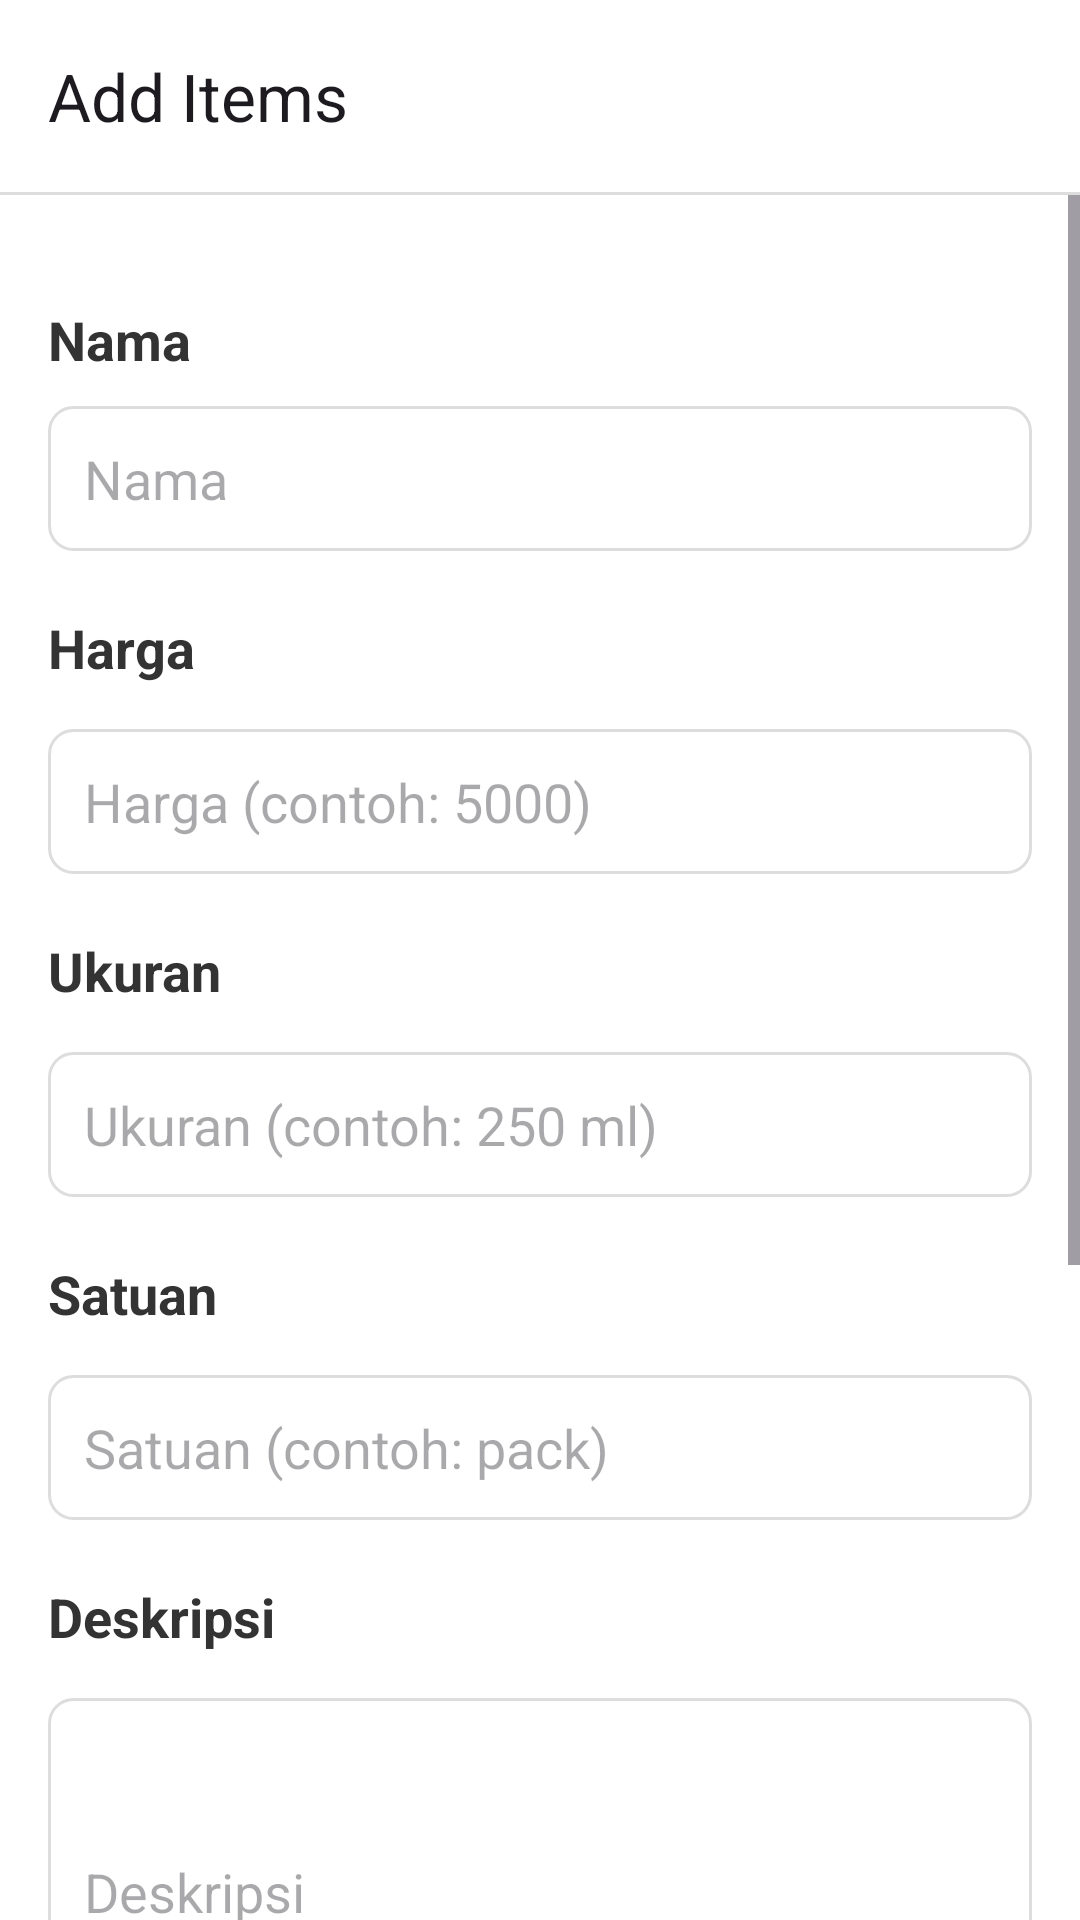

This screen was rendered from an Android layout file. Write that file and the resources it references.
<!-- AndroidManifest.xml: application theme Theme.FeastHub -->
<!-- res/layout/activity_add_items.xml -->
<?xml version="1.0" encoding="utf-8"?>
<androidx.constraintlayout.widget.ConstraintLayout xmlns:android="http://schemas.android.com/apk/res/android"
    xmlns:app="http://schemas.android.com/apk/res-auto"
    xmlns:tools="http://schemas.android.com/tools"
    android:layout_width="match_parent"
    android:layout_height="match_parent"
    tools:context=".AddItemsActivity">

    <androidx.appcompat.widget.Toolbar
        android:id="@+id/toolbar"
        android:layout_width="0dp"
        android:layout_height="wrap_content"
        android:background="@color/white"
        android:elevation="4dp"
        android:minHeight="?attr/actionBarSize"
        android:theme="?attr/actionBarTheme"
        app:layout_constraintEnd_toEndOf="parent"
        app:layout_constraintStart_toStartOf="parent"
        app:layout_constraintTop_toTopOf="parent"
        app:title="Add Items" />

    <View
        android:id="@+id/view16"
        android:layout_width="wrap_content"
        android:layout_height="1dp"
        android:background="#ddd"
        app:layout_constraintEnd_toEndOf="parent"
        app:layout_constraintStart_toStartOf="parent"
        app:layout_constraintTop_toBottomOf="@+id/toolbar" />

    <ScrollView
        android:layout_width="0dp"
        android:layout_height="0dp"
        app:layout_constraintBottom_toBottomOf="parent"
        app:layout_constraintEnd_toEndOf="parent"
        app:layout_constraintHorizontal_bias="0.0"
        app:layout_constraintStart_toStartOf="parent"
        app:layout_constraintTop_toBottomOf="@+id/view16">

        <LinearLayout
            android:layout_width="match_parent"
            android:layout_height="wrap_content"
            android:orientation="vertical"
            android:padding="16dp">

            <TextView
                android:id="@+id/textView"
                android:layout_width="match_parent"
                android:layout_height="wrap_content"
                android:layout_marginTop="20dp"
                android:text="Nama"
                android:textSize="18sp"
                android:textStyle="bold" />

            <EditText
                android:id="@+id/inputName"
                android:layout_width="match_parent"
                android:layout_height="wrap_content"
                android:layout_marginTop="10dp"
                android:background="@drawable/input_border_radius"
                android:hint="Nama"
                android:inputType="text"
                android:padding="12dp" />

            <TextView
                android:id="@+id/textView2"
                android:layout_width="match_parent"
                android:layout_height="wrap_content"
                android:layout_marginTop="20dp"
                android:text="Harga"
                android:textSize="18sp"
                android:textStyle="bold" />

            <EditText
                android:id="@+id/inputHarga"
                android:layout_width="match_parent"
                android:layout_height="wrap_content"
                android:layout_marginTop="15dp"
                android:background="@drawable/input_border_radius"
                android:ems="10"
                android:hint="Harga (contoh: 5000)"
                android:inputType="text"
                android:padding="12dp" />

            <TextView
                android:id="@+id/textView3"
                android:layout_width="match_parent"
                android:layout_height="wrap_content"
                android:layout_marginTop="20dp"
                android:text="Ukuran"
                android:textSize="18sp"
                android:textStyle="bold" />

            <EditText
                android:id="@+id/inputUkuran"
                android:layout_width="match_parent"
                android:layout_height="wrap_content"
                android:layout_marginTop="15dp"
                android:background="@drawable/input_border_radius"
                android:ems="10"
                android:hint="Ukuran (contoh: 250 ml)"
                android:inputType="text"
                android:padding="12dp" />

            <TextView
                android:id="@+id/textView40"
                android:layout_width="match_parent"
                android:layout_height="wrap_content"
                android:layout_marginTop="20dp"
                android:text="Satuan"
                android:textSize="18sp"
                android:textStyle="bold" />

            <EditText
                android:id="@+id/inputSatuan"
                android:layout_width="match_parent"
                android:layout_height="wrap_content"
                android:layout_marginTop="15dp"
                android:background="@drawable/input_border_radius"
                android:ems="10"
                android:hint="Satuan (contoh: pack)"
                android:inputType="text"
                android:padding="12dp" />

            <TextView
                android:id="@+id/textView4"
                android:layout_width="match_parent"
                android:layout_height="wrap_content"
                android:layout_marginTop="20dp"
                android:text="Deskripsi"
                android:textSize="18sp"
                android:textStyle="bold" />

            <EditText
                android:id="@+id/inputDesc"
                android:layout_width="match_parent"
                android:layout_height="129dp"
                android:layout_marginTop="15dp"
                android:background="@drawable/input_border_radius"
                android:ems="10"
                android:hint="Deskripsi"
                android:inputType="textMultiLine"
                android:padding="12dp" />

            <TextView
                android:id="@+id/textView38"
                android:layout_width="match_parent"
                android:layout_height="wrap_content"
                android:layout_marginTop="15dp"
                android:text="Kategori"
                android:textSize="18sp"
                android:textStyle="bold" />

            <Spinner
                android:id="@+id/inputKategori"
                android:layout_width="match_parent"
                android:layout_height="wrap_content"
                android:layout_marginTop="15dp"
                android:background="@drawable/input_border_radius"
                android:padding="12dp" />

            <LinearLayout
                android:layout_width="match_parent"
                android:layout_height="wrap_content"
                android:layout_marginTop="15dp"
                android:orientation="horizontal">

                <TextView
                    android:id="@+id/textView42"
                    android:layout_width="wrap_content"
                    android:layout_height="wrap_content"
                    android:layout_marginEnd="12dp"
                    android:text="Thumbnail"
                    android:textSize="18sp"
                    android:textStyle="bold" />

                <TextView
                    android:id="@+id/tvDeleteThumb"
                    android:layout_width="wrap_content"
                    android:layout_height="wrap_content"
                    android:layout_weight="1"
                    android:text="(Hapus)"
                    android:textColor="#bf0215"
                    android:textSize="18sp"
                    android:visibility="invisible" />
            </LinearLayout>

            <ImageButton
                android:id="@+id/btnSelectedImage"
                android:layout_width="match_parent"
                android:layout_height="60dp"
                android:layout_marginTop="15dp"
                android:background="@drawable/border_radius"
                android:backgroundTint="#f0f0f0"
                android:padding="15dp"
                android:src="@drawable/upload_light" />

            <LinearLayout
                android:id="@+id/linearThumbnail"
                android:layout_width="match_parent"
                android:layout_height="match_parent"
                android:layout_gravity="center_horizontal|center_vertical"
                android:layout_marginTop="20dp"
                android:gravity="center_horizontal|center_vertical"
                android:orientation="vertical"
                android:visibility="gone">

                <ImageView
                    android:id="@+id/imageUpload"
                    android:layout_width="150dp"
                    android:layout_height="150dp"
                    tools:src="@tools:sample/avatars" />
            </LinearLayout>

            <LinearLayout
                android:layout_width="match_parent"
                android:layout_height="wrap_content"
                android:layout_marginTop="20dp"
                android:layout_marginBottom="20dp"
                android:gravity="center_horizontal|center_vertical"
                android:orientation="vertical">

                <Button
                    android:id="@+id/btnSubmit"
                    android:layout_width="match_parent"
                    android:layout_height="wrap_content"
                    android:backgroundTint="@color/accentColor"
                    android:padding="14dp"
                    android:text="Add Item"
                    android:textColor="#fff" />
            </LinearLayout>

        </LinearLayout>
    </ScrollView>


</androidx.constraintlayout.widget.ConstraintLayout>
<!-- resources referenced by this layout -->
<resources>
  <color name="accentColor">#FF9813</color>
  <color name="white">#FFFFFF</color>
  <!-- drawable border_radius (drawable) -->
  <?xml version="1.0" encoding="utf-8"?>
  <selector xmlns:android="http://schemas.android.com/apk/res/android">
  
      <item>
          <shape>
              <corners android:radius="8dp" />
              <stroke android:width="1px" />
          </shape>
      </item>
  
  </selector>
  <!-- drawable input_border_radius (drawable) -->
  <selector xmlns:android="http://schemas.android.com/apk/res/android">
  
      <item android:state_focused="true" android:state_enabled="true">
          <shape>
              <solid android:color="#ffffff" />
              <stroke android:width="1dp" android:color="@color/primaryColor" />
              <corners android:radius="8dp" />
          </shape>
      </item>
  
      <item>
          <shape>
              <solid android:color="#ffffff" />
              <stroke android:width="1dp" android:color="#dddddd" />
              <corners android:radius="8dp" />
          </shape>
      </item>
  </selector>
  <!-- drawable upload_light (drawable) -->
  <vector xmlns:android="http://schemas.android.com/apk/res/android" xmlns:aapt="http://schemas.android.com/aapt"
      android:viewportWidth="512"
      android:viewportHeight="512"
      android:width="25dp"
      android:height="25dp">
      <path
          android:pathData="M272 54.6V368c0 8.8 -7.2 16 -16 16s-16 -7.2 -16 -16V54.6L139.3 155.3c-6.2 6.2 -16.4 6.2 -22.6 0s-6.2 -16.4 0 -22.6l128 -128c6.2 -6.2 16.4 -6.2 22.6 0l128 128c6.2 6.2 6.2 16.4 0 22.6s-16.4 6.2 -22.6 0L272 54.6zM208 352H64c-17.7 0 -32 14.3 -32 32v64c0 17.7 14.3 32 32 32H448c17.7 0 32 -14.3 32 -32V384c0 -17.7 -14.3 -32 -32 -32H304V320H448c35.3 0 64 28.7 64 64v64c0 35.3 -28.7 64 -64 64H64c-35.3 0 -64 -28.7 -64 -64V384c0 -35.3 28.7 -64 64 -64H208v32zm176 64a24 24 0 1 1 48 0 24 24 0 1 1 -48 0z"
          android:fillColor="#000000" />
  </vector>
  <style name="Theme.FeastHub" parent="Base.Theme.FeastHub" />
  <color name="primaryColor">#FF9813</color>
  <style name="Base.Theme.FeastHub" parent="Theme.Material3.Light.NoActionBar">
          
          
  
          <item name="colorPrimary">@color/primaryColor</item>
          <item name="colorAccent">@color/accentColor</item>
  
          <item name="android:textColor">@color/black</item>
          <item name="android:statusBarColor">@color/white</item>
          <item name="android:windowLightStatusBar">true</item>
          <item name="android:windowBackground">@color/white</item>
      </style>
  <color name="black">#333333</color>
</resources>
